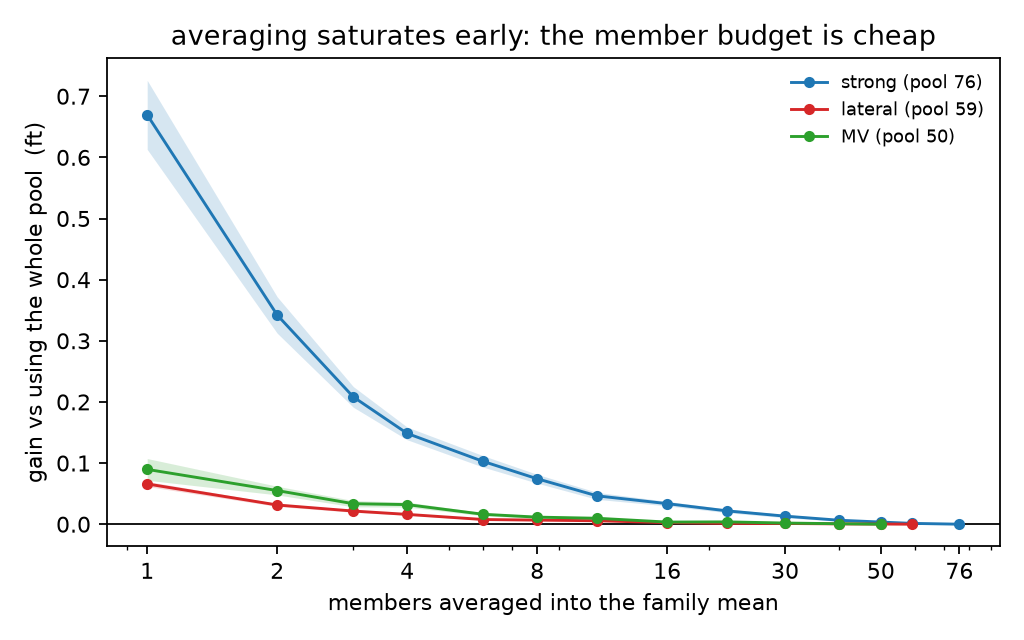

Data behind this chart, as committed beside it:
family, n, rep, gain, wins
strong, 1, 0, 0.2239, 2
strong, 1, 1, 0.2649, 0
strong, 1, 2, 1.763, 0
strong, 1, 3, 1.475, 0
strong, 1, 4, 0.4369, 1
strong, 1, 5, 0.4336, 1
strong, 1, 6, 1.813, 0
strong, 1, 7, 1.475, 0
strong, 1, 8, 0.2324, 0
strong, 1, 9, 0.2693, 0
strong, 1, 10, 1.011, 0
strong, 1, 11, 0.8725, 0
strong, 1, 12, 0.2773, 1
strong, 1, 13, 1.813, 0
strong, 1, 14, 0.2684, 0
strong, 1, 15, 0.3961, 0
strong, 1, 16, 0.2703, 0
strong, 1, 17, 0.2677, 0
strong, 1, 18, 0.3881, 1
strong, 1, 19, 0.4369, 1
strong, 1, 20, 0.3703, 1
strong, 1, 21, 1.763, 0
strong, 1, 22, 1.15, 0
strong, 1, 23, 0.3683, 0
strong, 1, 24, 1.813, 0
strong, 1, 25, 0.2426, 1
strong, 1, 26, 0.1856, 2
strong, 1, 27, 1.435, 0
strong, 1, 28, 0.4705, 0
strong, 1, 29, 0.2693, 0
strong, 1, 30, 0.4705, 0
strong, 1, 31, 0.1856, 2
strong, 1, 32, 1.771, 0
strong, 1, 33, 0.4336, 1
strong, 1, 34, 0.3955, 0
strong, 1, 35, 0.4034, 0
strong, 1, 36, 0.2585, 0
strong, 1, 37, 0.4051, 1
strong, 1, 38, 0.2649, 0
strong, 1, 39, 0.2684, 0
strong, 1, 40, 0.2731, 0
strong, 1, 41, 1.763, 0
strong, 1, 42, 0.5104, 1
strong, 1, 43, 0.3604, 0
strong, 1, 44, 0.2507, 0
strong, 1, 45, 0.2684, 0
strong, 1, 46, 0.3798, 2
strong, 1, 47, 1.771, 0
strong, 1, 48, 1.819, 0
strong, 1, 49, 1.65, 0
strong, 1, 50, 0.3881, 1
strong, 1, 51, 0.288, 0
strong, 1, 52, 0.3485, 1
strong, 1, 53, 0.2677, 0
strong, 1, 54, 0.2576, 0
strong, 1, 55, 0.3604, 0
strong, 1, 56, 0.288, 0
strong, 1, 57, 0.3558, 3
strong, 1, 58, 0.2469, 0
strong, 1, 59, 1.65, 0
... 3,546 more rows
